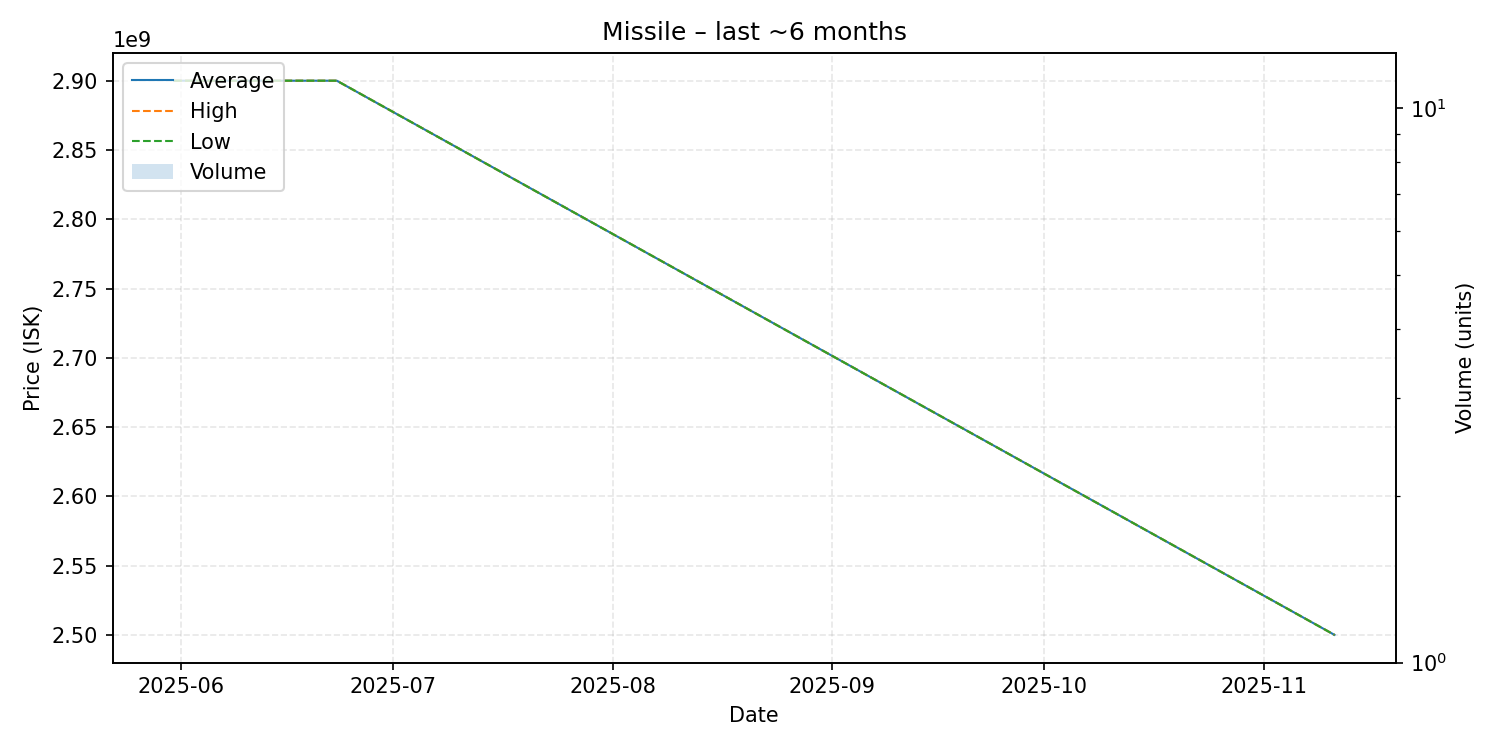

Data behind this chart, as committed beside it:
date, average, highest, lowest, order_count, volume
2025-05-31, 2900000000, 2900000000, 2900000000, 1, 1
2025-06-23, 2900000000, 2900000000, 2900000000, 1, 1
2025-11-11, 2500000000, 2500000000, 2500000000, 1, 1
